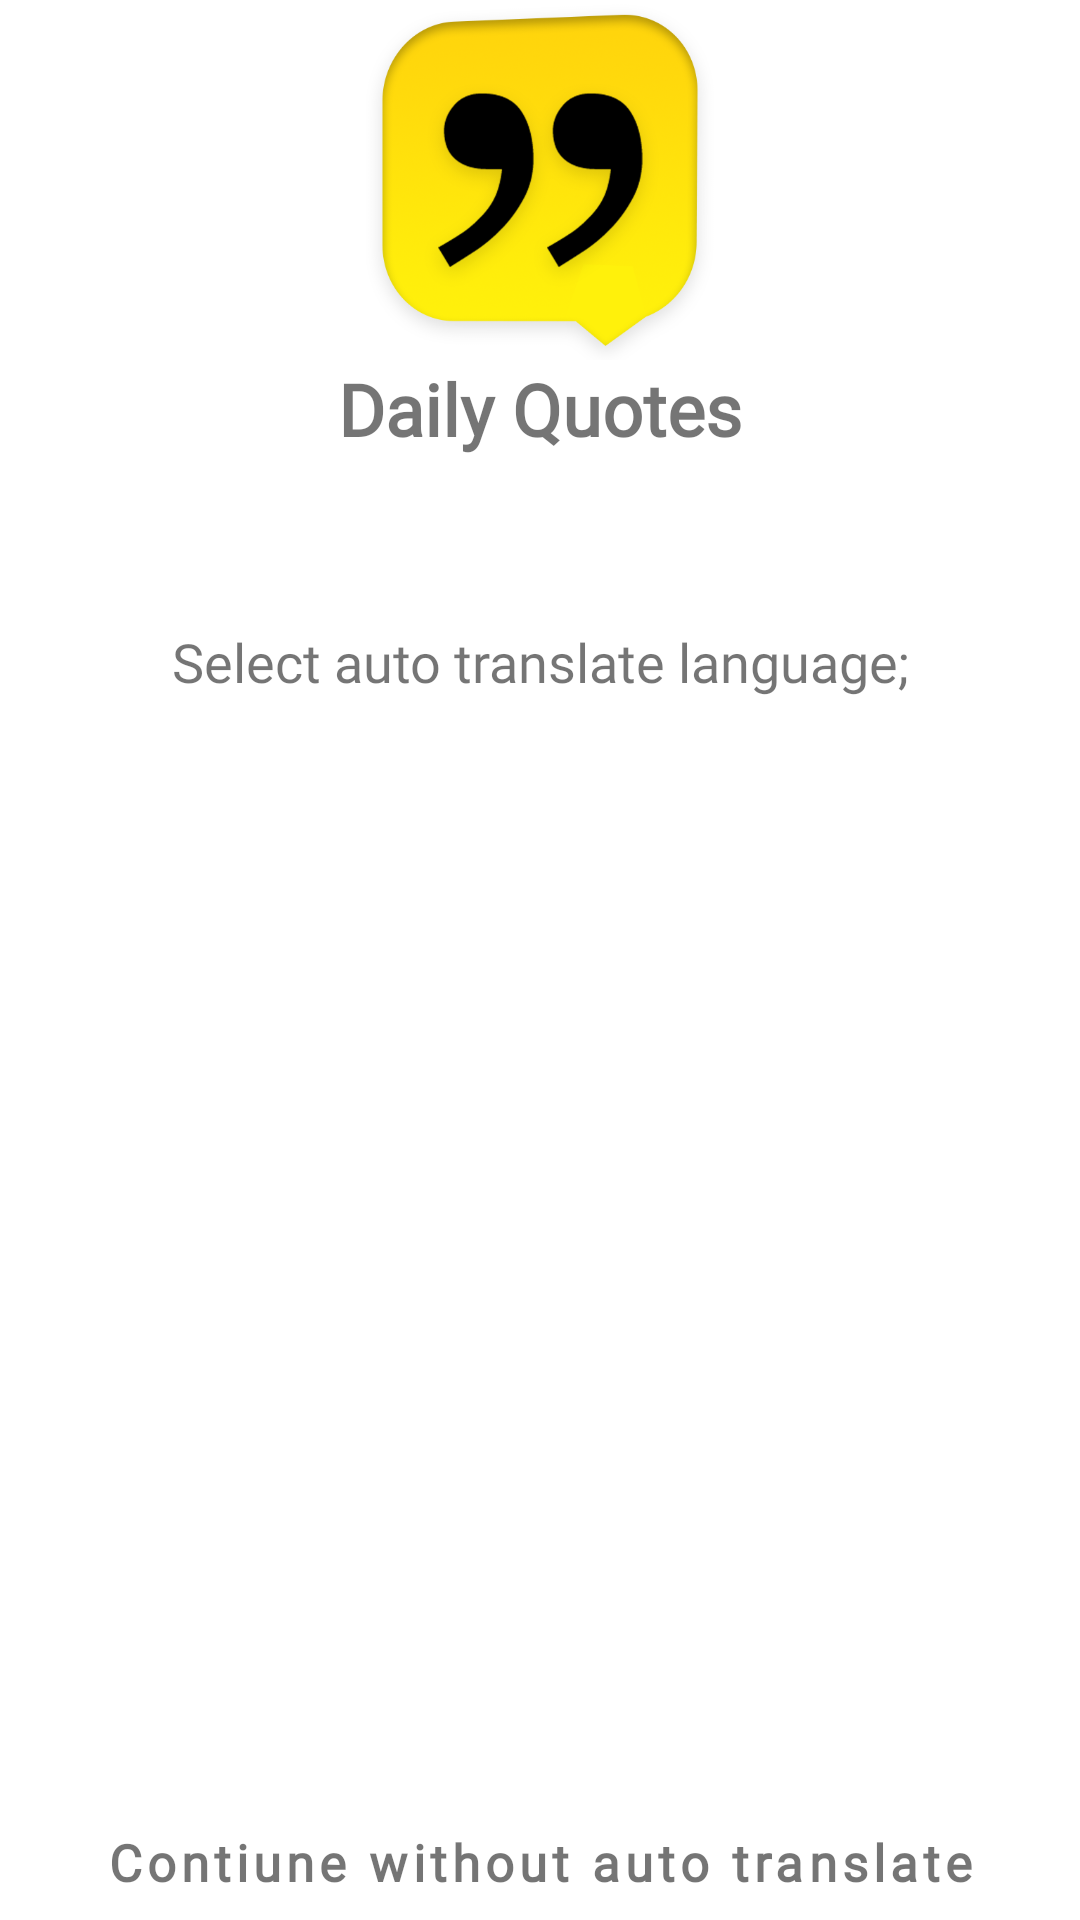

Reconstruct the res/layout file that produces this screen, plus the resources it refers to.
<!-- AndroidManifest.xml: application theme Theme.DailyQuotesEng -->
<!-- res/layout/activity_splash.xml -->
<?xml version="1.0" encoding="utf-8"?>
<LinearLayout xmlns:android="http://schemas.android.com/apk/res/android"
    xmlns:tools="http://schemas.android.com/tools"
    android:layout_width="match_parent"
    android:layout_height="match_parent"
    android:layout_gravity="center"
    android:layout_margin="24dp"
    android:gravity="center"
    android:orientation="vertical"
    tools:context=".view.SplashActivity">

    <ImageView
        android:layout_width="120dp"
        android:layout_height="120dp"
        android:layout_gravity="center"
        android:src="@drawable/quotes_logo" />

    <TextView
        android:layout_width="wrap_content"
        android:layout_height="wrap_content"
        android:layout_gravity="center"
        android:layout_marginBottom="56dp"
        android:fontFamily="@font/quote"
        android:text="@string/app_name"
        android:textSize="24sp"
        android:textStyle="bold" />

    <TextView
        android:layout_width="match_parent"
        android:layout_height="wrap_content"
        android:layout_gravity="start"
        android:fontFamily="@font/quote"
        android:gravity="center"
        android:text="@string/translate"
        android:textSize="18sp" />

    <ListView
        android:id="@+id/listViewLanguages"
        android:layout_width="match_parent"
        android:layout_height="0dp"
        android:layout_marginTop="16dp"
        android:layout_marginBottom="16dp"
        android:layout_weight="1"
        android:listSelector="@drawable/listview_selector" />

    <LinearLayout
        android:layout_width="match_parent"
        android:layout_height="wrap_content"
        android:divider="@drawable/vertical_divider"
        android:dividerPadding="12dp"
        android:orientation="vertical"
        android:showDividers="middle">

        <Button
            android:id="@+id/buttonContiuneWithLanguage"
            android:layout_width="match_parent"
            android:layout_height="wrap_content"
            android:layout_weight="1"
            android:fontFamily="@font/quote"
            android:text="@string/contiune_with_xxx"
            android:textAllCaps="false"
            android:textSize="26sp"
            android:padding="10dp"
            android:visibility="gone" />

        <TextView
            android:id="@+id/buttonContiuneWithoutAutoTranslate"
            android:layout_width="match_parent"
            android:layout_height="wrap_content"
            android:layout_gravity="center"
            android:layout_marginTop="8dp"
            android:layout_weight="1"
            android:fontFamily="@font/quote"
            android:gravity="center"
            android:padding="8dp"
            android:text="@string/contiune_without_auto_translate"
            android:textSize="17sp"
            android:letterSpacing="0.1"
            android:textStyle="bold" />
    </LinearLayout>

</LinearLayout>
<!-- resources referenced by this layout -->
<resources>
  <!-- drawable quotes_logo: png bitmap (drawable-v24, 109889 bytes) -->
  <string name="app_name">Daily Quotes</string>
  <string name="contiune_with_xxx">Contiune with</string>
  <string name="contiune_without_auto_translate">Contiune without auto translate</string>
  <string name="translate">Select auto translate language;</string>
  <style name="Theme.DailyQuotesEng" parent="Theme.MaterialComponents.DayNight.NoActionBar">
          
          <item name="colorPrimary">@color/purple_500</item>
          <item name="colorPrimaryVariant">@color/purple_700</item>
          <item name="colorOnPrimary">@color/white</item>
          
          <item name="colorSecondary">@color/teal_200</item>
          <item name="colorSecondaryVariant">@color/teal_700</item>
          <item name="colorOnSecondary">@color/black</item>
          
          <item name="android:statusBarColor" tools:targetApi="l">?attr/colorPrimaryVariant</item>
          <item name="android:windowTranslucentNavigation" tools:targetApi="kitkat">false</item>
          <item name="android:windowNoTitle">true</item>
          <item name="android:windowActionBar">false</item>
          <item name="android:windowFullscreen">true</item>
          <item name="android:windowContentOverlay">@null</item>
          <item name="android:windowDrawsSystemBarBackgrounds" tools:targetApi="lollipop">false</item>
          <item name="android:windowLayoutInDisplayCutoutMode" tools:targetApi="o_mr1">
              shortEdges
          </item>
  
      </style>
  <color name="purple_500">#FF6200EE</color>
  <color name="purple_700">#FF3700B3</color>
  <color name="white">#FFFFFFFF</color>
  <color name="teal_200">#FF03DAC5</color>
  <color name="teal_700">#FF018786</color>
  <color name="black">#FF000000</color>
</resources>
